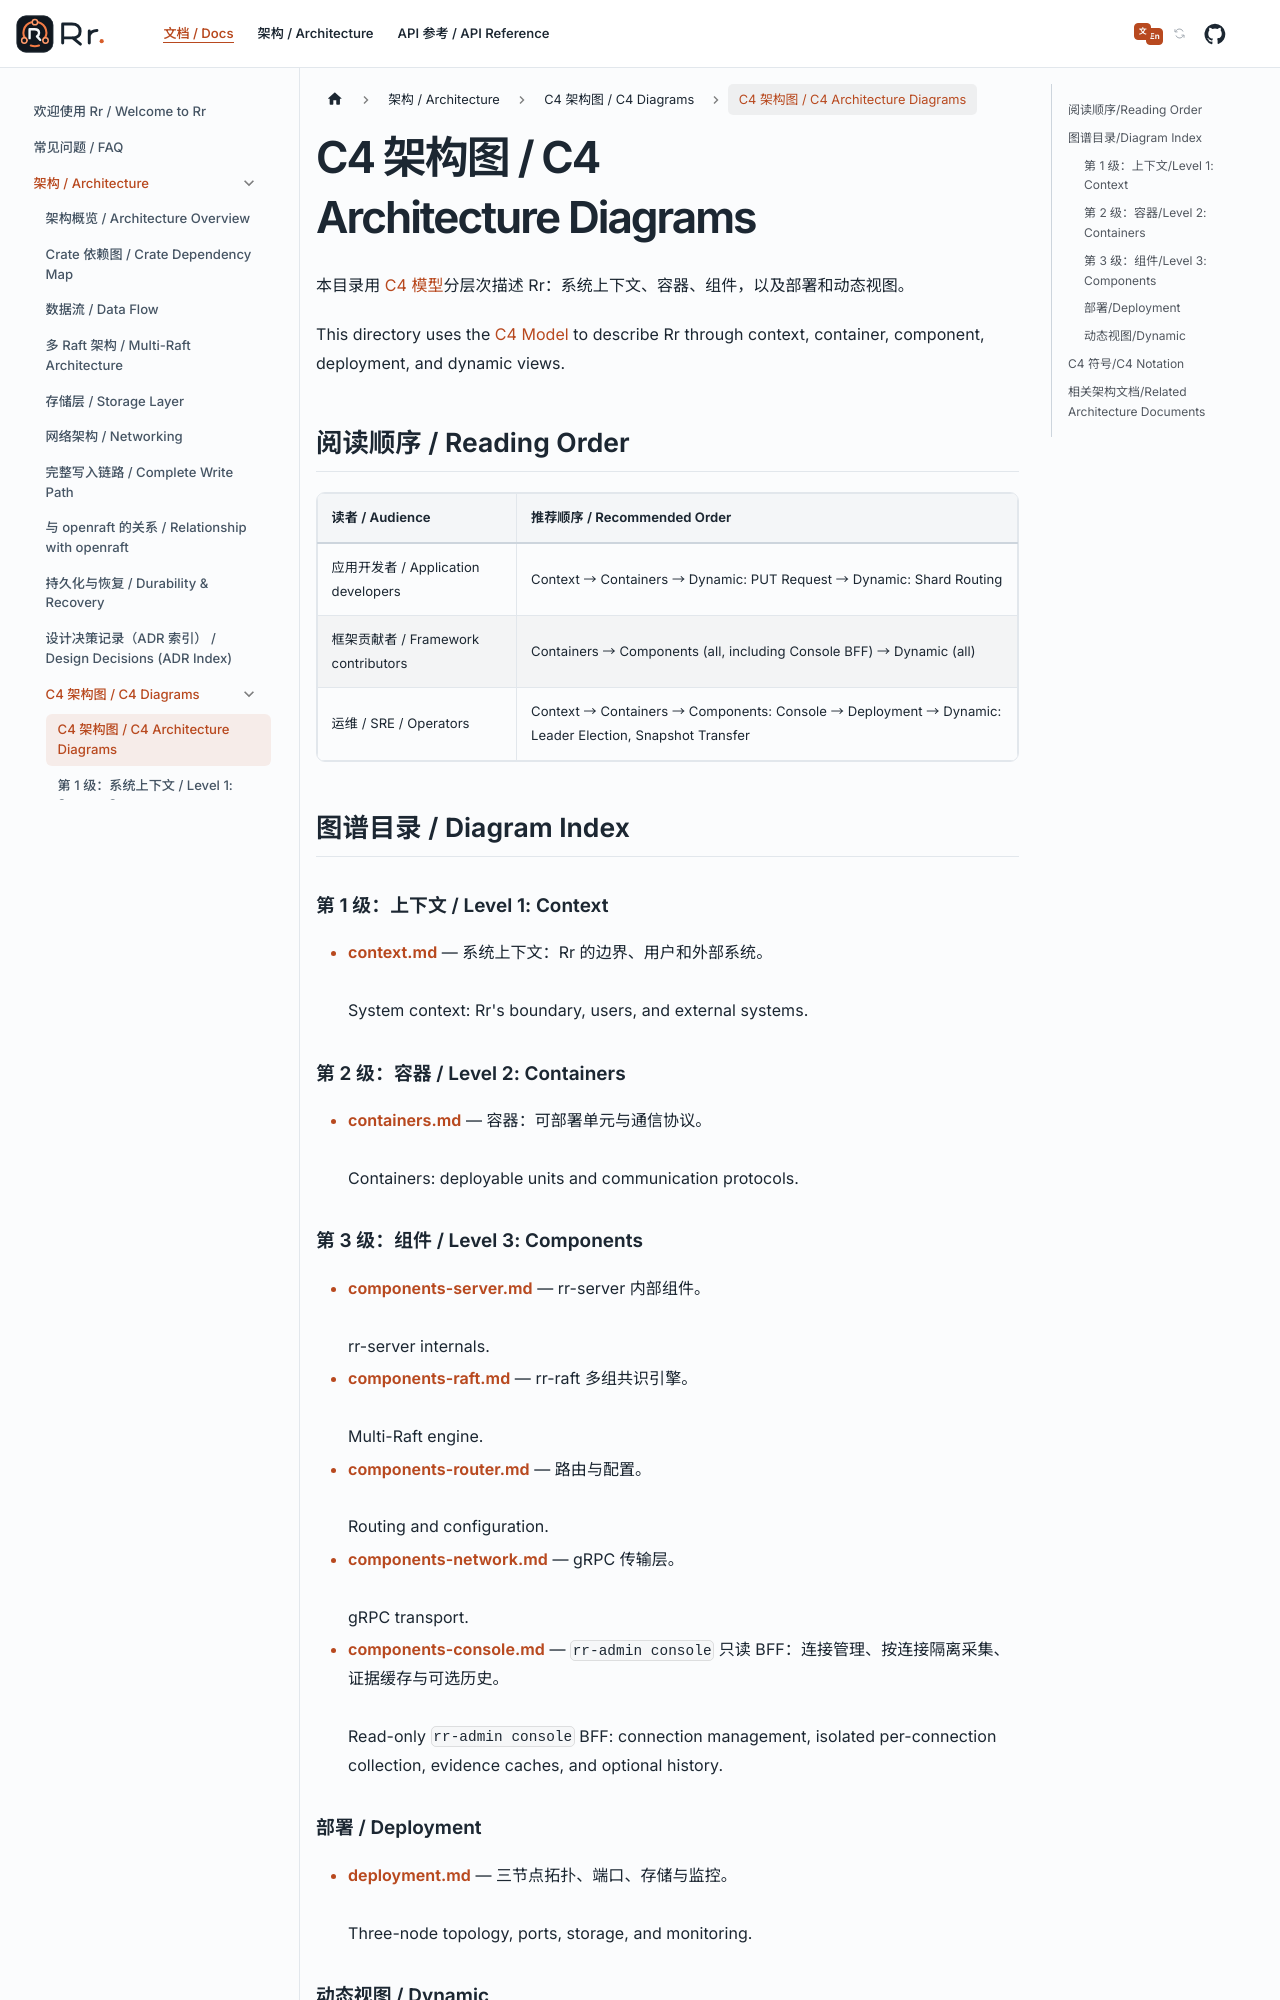

repository: gardenias/rr · page: docs/architecture/c4/index.html · generator: docusaurus

---
sidebar_position: 10
---

# C4 架构图 / C4 Architecture Diagrams

本目录用 [C4 模型](https://c4model.com/)分层次描述 Rr：系统上下文、容器、组件，以及部署和动态视图。

This directory uses the [C4 Model](https://c4model.com/) to describe Rr through context, container, component,
deployment, and dynamic views.

## 阅读顺序 / Reading Order

| 读者 / Audience | 推荐顺序 / Recommended Order |
| :--- | :--- |
| 应用开发者 / Application developers | Context → Containers → Dynamic: PUT Request → Dynamic: Shard Routing |
| 框架贡献者 / Framework contributors | Containers → Components (all, including Console BFF) → Dynamic (all) |
| 运维 / SRE / Operators | Context → Containers → Components: Console → Deployment → Dynamic: Leader Election, Snapshot Transfer |

## 图谱目录 / Diagram Index

### 第 1 级：上下文 / Level 1: Context

- [**context.md**](./context.md) — 系统上下文：Rr 的边界、用户和外部系统。<br />System context: Rr's boundary, users, and external systems.

### 第 2 级：容器 / Level 2: Containers

- [**containers.md**](./containers.md) — 容器：可部署单元与通信协议。<br />Containers: deployable units and communication protocols.
